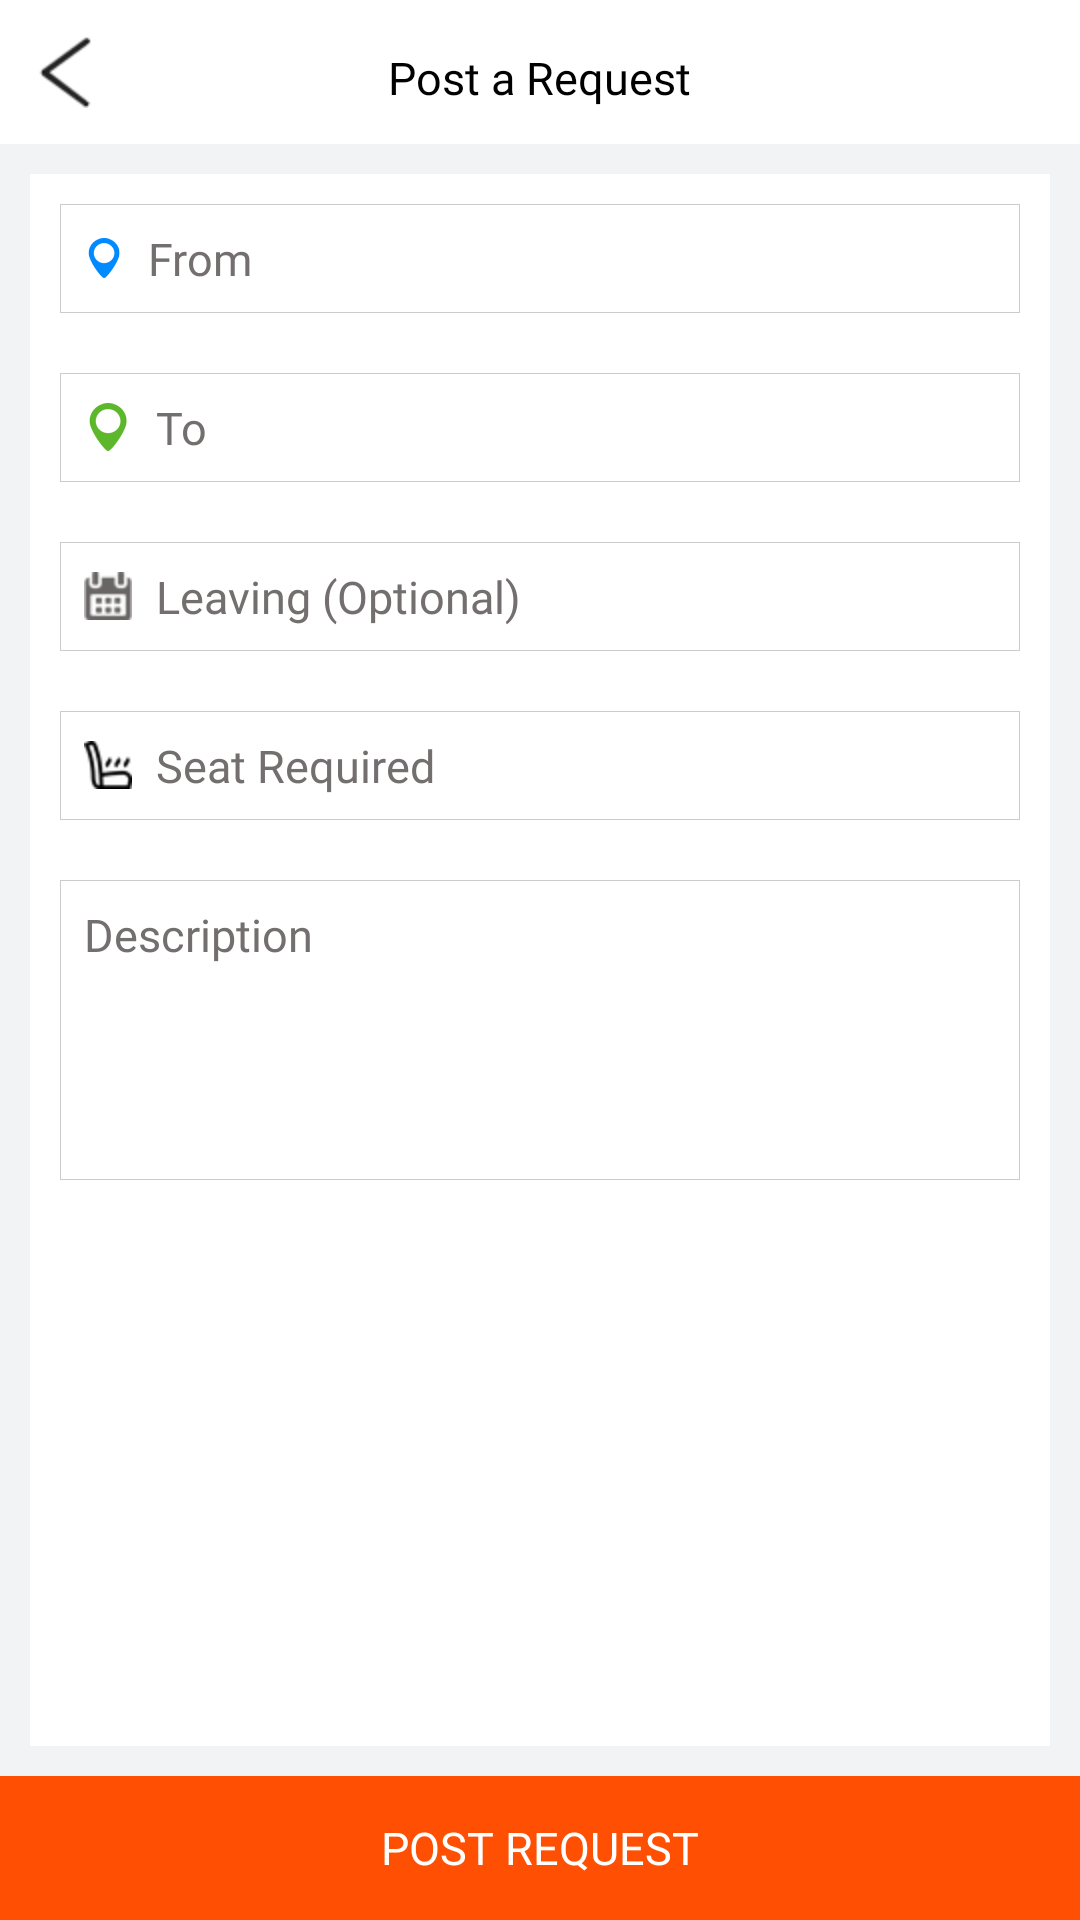

Write the Android layout XML for this screen, with the resource values it uses.
<!-- AndroidManifest.xml: application theme AppTheme -->
<!-- res/layout/activity_screen_post_a_request.xml -->
<?xml version="1.0" encoding="utf-8"?>
<RelativeLayout xmlns:android="http://schemas.android.com/apk/res/android"
    xmlns:tools="http://schemas.android.com/tools"
    android:layout_width="match_parent"
    android:layout_height="match_parent"
    android:orientation="vertical"
    tools:context=".views.home.controler.ScreenInboxDetail">


    <RelativeLayout
        android:id="@+id/rel_top"
        android:layout_width="match_parent"
        android:layout_height="@dimen/margin_from_wall_48"
        android:gravity="center_vertical">

        <ImageView
            android:id="@+id/img_back"
            android:layout_width="wrap_content"
            android:layout_height="wrap_content"
            android:fontFamily="@font/regular"
            android:foreground="?android:attr/selectableItemBackground"
            android:padding="@dimen/margin_from_wall_10dp"
            android:src="@mipmap/back_24" />

        <TextView
            android:id="@+id/txt_center_heading"
            android:layout_width="wrap_content"
            android:layout_height="wrap_content"
            android:layout_centerInParent="true"
            android:layout_centerVertical="true"
            android:fontFamily="@font/regular"
            android:text="Post a Request"
            android:textColor="@color/black_regular"
            android:textSize="@dimen/text_size_15sp"

            />


    </RelativeLayout>

    <LinearLayout
        android:layout_width="match_parent"
        android:layout_height="match_parent"
        android:layout_below="@+id/rel_top"
        android:layout_above="@+id/txt_post_request"
        android:background="@color/grey_bg_clr"
        android:orientation="vertical">

        <ScrollView
            android:id="@+id/scroll_top"
            android:layout_width="wrap_content"
            android:layout_height="match_parent"
            android:fillViewport="true"
            android:scrollbars="none">

            <RelativeLayout
                android:layout_width="match_parent"
                android:layout_height="match_parent">


                <LinearLayout
                    android:layout_width="match_parent"
                    android:layout_height="match_parent"
                    android:layout_margin="@dimen/margin_from_wall_10dp"
                    android:background="@color/white_regular"
                    android:orientation="vertical">


                    <EditText
                        android:id="@+id/edt_src"
                        android:layout_width="match_parent"
                        android:layout_height="wrap_content"
                        android:layout_margin="@dimen/margin_from_wall_10dp"
                        android:background="@drawable/square_stroke"
                        android:drawableLeft="@mipmap/maker_blue_18"
                        android:drawablePadding="@dimen/margin_from_wall_8dp"
                        android:fontFamily="@font/regular"
                        android:hint="From"
                        android:inputType="text"
                        android:padding="@dimen/small_padding"
                        android:textColor="@color/txt_clr"
                        android:textColorHint="#746F6F"
                        android:textSize="@dimen/text_size_15sp" />

                    <EditText
                        android:id="@+id/edt_destination"
                        android:layout_width="match_parent"
                        android:layout_height="wrap_content"
                        android:layout_margin="@dimen/margin_from_wall_10dp"
                        android:background="@drawable/square_stroke"
                        android:drawableLeft="@mipmap/marker_green_18"
                        android:drawablePadding="@dimen/margin_from_wall_8dp"
                        android:fontFamily="@font/regular"
                        android:hint="To"
                        android:inputType="text"
                        android:padding="@dimen/small_padding"
                        android:textColor="@color/txt_clr"
                        android:textColorHint="#746F6F"
                        android:textSize="@dimen/text_size_15sp" />

                    <EditText
                        android:id="@+id/edt_leaving"
                        android:layout_width="match_parent"
                        android:layout_height="wrap_content"
                        android:layout_margin="@dimen/margin_from_wall_10dp"
                        android:background="@drawable/square_stroke"
                        android:drawableLeft="@mipmap/cal"
                        android:drawablePadding="@dimen/margin_from_wall_8dp"
                        android:fontFamily="@font/regular"
                        android:hint="Leaving (Optional)"
                        android:inputType="text"
                        android:padding="@dimen/small_padding"
                        android:textColor="@color/txt_clr"
                        android:textColorHint="#746F6F"
                        android:textSize="@dimen/text_size_15sp" />

                    <EditText
                        android:id="@+id/edt_seat_required"
                        android:layout_width="match_parent"
                        android:layout_height="wrap_content"
                        android:layout_margin="@dimen/margin_from_wall_10dp"
                        android:background="@drawable/square_stroke"
                        android:drawableLeft="@mipmap/seat_18"
                        android:drawablePadding="@dimen/margin_from_wall_8dp"
                        android:fontFamily="@font/regular"
                        android:hint="Seat Required"
                        android:inputType="number"
                        android:padding="@dimen/small_padding"
                        android:textColor="@color/txt_clr"
                        android:textColorHint="#746F6F"
                        android:textSize="@dimen/text_size_15sp" />


                    <EditText
                        android:id="@+id/edt_description"
                        android:layout_width="match_parent"
                        android:layout_height="100dp"
                        android:layout_margin="@dimen/margin_from_wall_10dp"
                        android:background="@drawable/square_stroke"
                        android:fontFamily="@font/regular"
                        android:gravity="left"
                        android:hint="Description"
                        android:inputType="text"
                        android:padding="@dimen/small_padding"
                        android:textColor="@color/txt_clr"
                        android:textColorHint="#746F6F"
                        android:textSize="@dimen/text_size_15sp" />

                </LinearLayout>


            </RelativeLayout>
        </ScrollView>

    </LinearLayout>


    <TextView
        android:id="@+id/txt_post_request"
        android:layout_width="match_parent"
        android:layout_height="48dp"
        android:layout_alignParentBottom="true"
        android:background="@color/colorPrimary"
        android:clickable="true"
        android:fontFamily="@font/regular"
        android:foreground="?android:attr/selectableItemBackground"
        android:gravity="center"
        android:paddingTop="@dimen/margin_from_wall_4dp"
        android:paddingBottom="@dimen/margin_from_wall_4dp"
        android:text="POST REQUEST"
        android:textColor="@color/white_regular"
        android:textSize="@dimen/text_size_15sp" />


</RelativeLayout>
<!-- resources referenced by this layout -->
<resources>
  <color name="black_regular">#000</color>
  <color name="colorPrimary">#ff4f02</color>
  <color name="grey_bg_clr">#f1f3f5</color>
  <color name="txt_clr">#565656</color>
  <color name="white_regular">#fff</color>
  <dimen name="margin_from_wall_10dp">10dp</dimen>
  <dimen name="margin_from_wall_48">48dp</dimen>
  <dimen name="margin_from_wall_4dp">4dp</dimen>
  <dimen name="margin_from_wall_8dp">8dp</dimen>
  <dimen name="small_padding">8dp</dimen>
  <dimen name="text_size_15sp">15sp</dimen>
  <!-- drawable square_stroke (drawable) -->
  <layer-list xmlns:android="http://schemas.android.com/apk/res/android"
      android:shape="rectangle">
      <item
          android:bottom="0dp"
          android:left="0dp"
          android:right="0dp"
          android:top="0dp">
          <shape android:shape="rectangle">
              <stroke
                  android:width="1px"
                  android:color="#ccc" />
  
          </shape>
      </item>
  </layer-list>
  <!-- mipmap back_24: png bitmap (mipmap-hdpi, 1703 bytes) -->
  <!-- mipmap cal: png bitmap (mipmap-hdpi, 1524 bytes) -->
  <!-- mipmap maker_blue_18: png bitmap (mipmap-hdpi, 1522 bytes) -->
  <!-- mipmap marker_green_18: png bitmap (mipmap-hdpi, 1528 bytes) -->
  <!-- mipmap seat_18: png bitmap (mipmap-hdpi, 1537 bytes) -->
  <style name="AppTheme" parent="Theme.AppCompat.Light.NoActionBar">
  
          
          <item name="colorPrimary">@color/colorPrimary</item>
          <item name="colorPrimaryDark">@color/colorPrimaryDark</item>
          <item name="colorAccent">@color/colorAccent</item>
          <item name="android:windowBackground">@color/white_regular</item>
  
      </style>
  <color name="colorPrimaryDark">#ff4f02</color>
  <color name="colorAccent">#ff4f02</color>
</resources>
